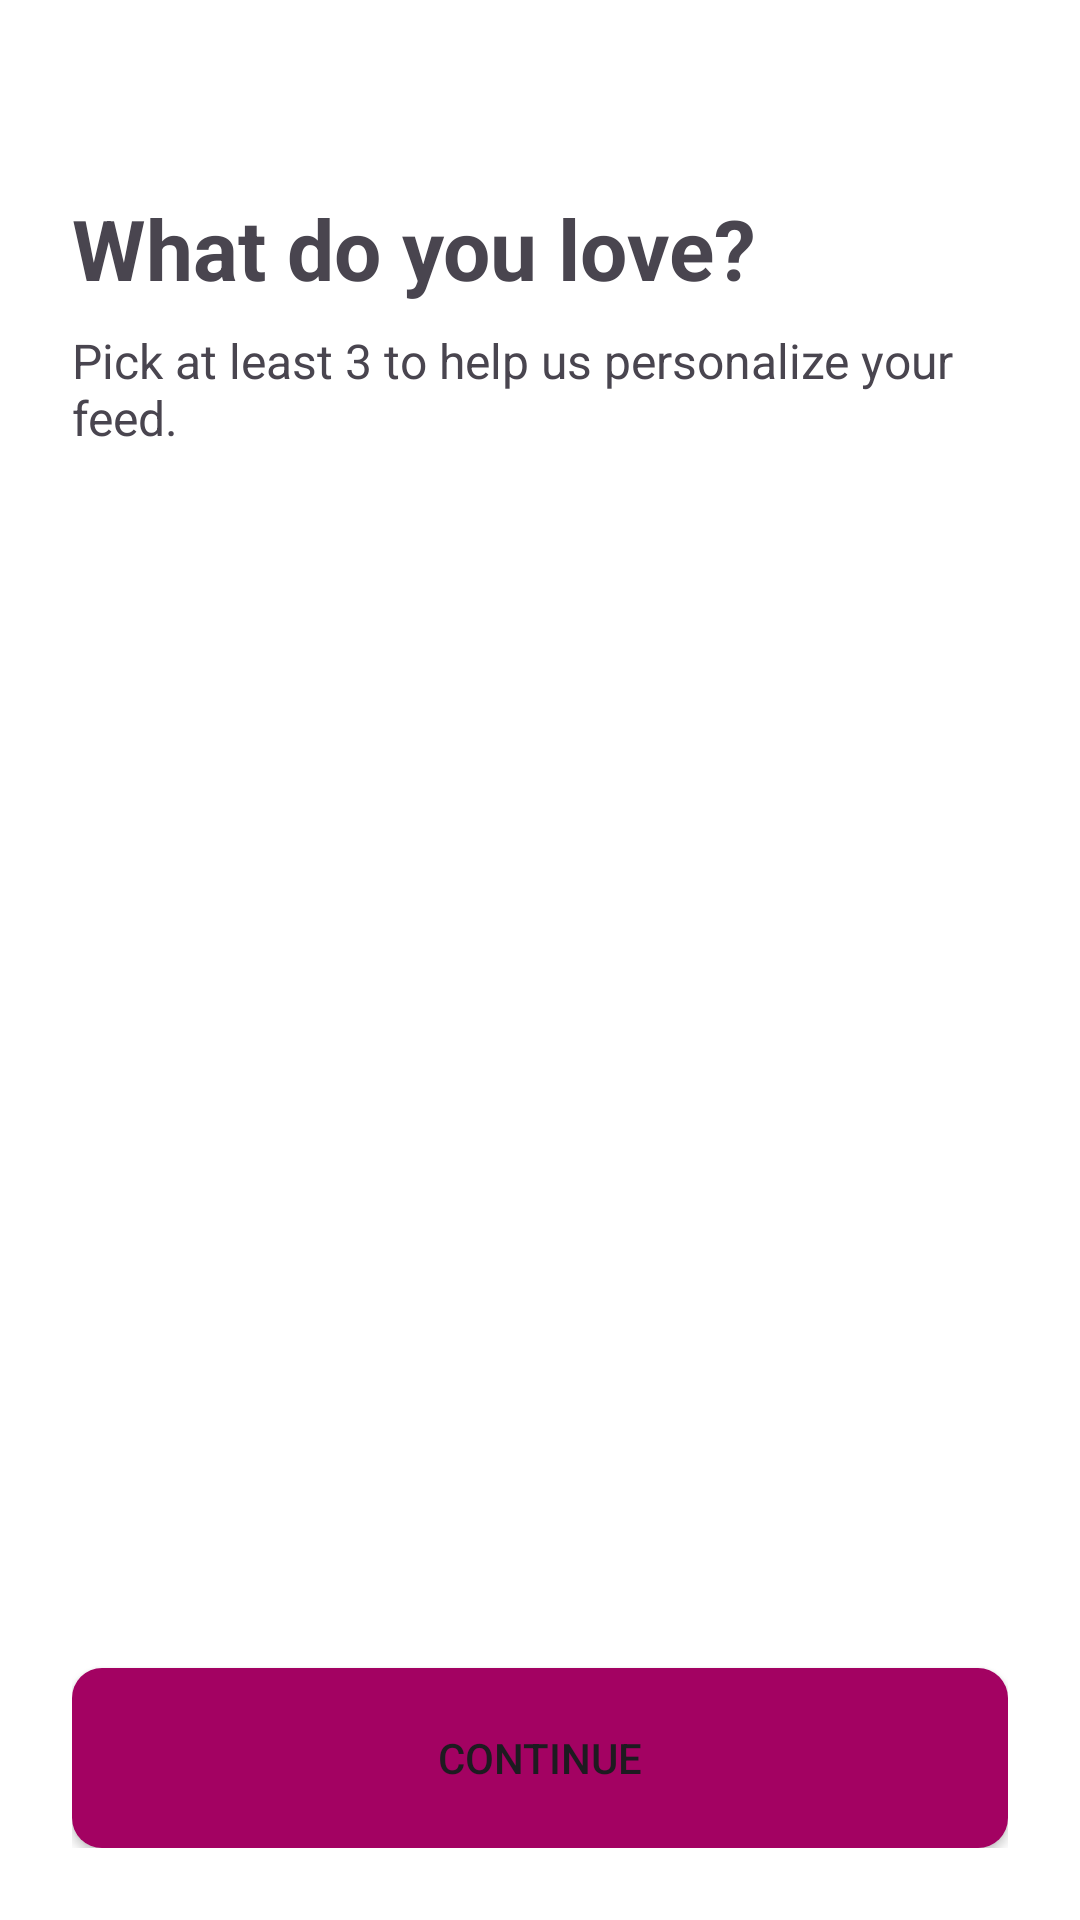

Layout XML and referenced resources for this Android screen:
<!-- AndroidManifest.xml: application theme Theme.Where2Next -->
<!-- res/layout/fragment_onboarding_interests.xml -->
<LinearLayout xmlns:android="http://schemas.android.com/apk/res/android"
    xmlns:app="http://schemas.android.com/apk/res-auto"
    android:layout_width="match_parent"
    android:layout_height="match_parent"
    android:orientation="vertical"
    android:padding="24dp">

    <TextView
        android:layout_width="wrap_content"
        android:layout_height="wrap_content"
        android:text="What do you love?"
        android:textSize="28sp"
        android:textStyle="bold"
        android:layout_marginTop="40dp"/>

    <TextView
        android:layout_width="wrap_content"
        android:layout_height="wrap_content"
        android:text="Pick at least 3 to help us personalize your feed."
        android:textSize="16sp"
        android:layout_marginTop="8dp"
        android:layout_marginBottom="24dp"/>

    <ScrollView
        android:layout_width="match_parent"
        android:layout_height="0dp"
        android:layout_weight="1">

        <com.google.android.material.chip.ChipGroup
            android:id="@+id/chipGroupOnboarding"
            android:layout_width="match_parent"
            android:layout_height="wrap_content"
            app:chipSpacingVertical="12dp"
            app:singleSelection="false">
        </com.google.android.material.chip.ChipGroup>
    </ScrollView>

    <Button
        android:id="@+id/buttonContinueInterests"
        android:layout_width="match_parent"
        android:layout_height="60dp"
        android:text="Continue"
        android:layout_marginTop="16dp"
        android:background="@drawable/button_background"/>
</LinearLayout>
<!-- resources referenced by this layout -->
<resources>
  <!-- drawable button_background (drawable) -->
  <?xml version="1.0" encoding="utf-8"?>
  <selector xmlns:android="http://schemas.android.com/apk/res/android">
      <item>
          <shape android:shape="rectangle">
              <corners android:radius="10dp"/>
              <solid android:color="?attr/colorPrimary"/>
          </shape>
      </item>
  </selector>
  <style name="Theme.Where2Next" parent="Base.Theme.Where2Next">
      </style>
  <style name="Base.Theme.Where2Next" parent="Theme.Material3.DayNight.NoActionBar">
          
          <item name="android:windowLightStatusBar">true</item>
  
          <item name="colorPrimary">@color/brand_magenta</item>
          <item name="colorSecondary">@color/brand_orange</item>
          <item name="colorPrimaryVariant">@color/brand_pink</item>
  
          <item name="android:colorBackground">@color/white</item>
          <item name="colorSurface">@color/white</item>
          <item name="colorOnPrimary">@color/white</item>
          <item name="colorOnSecondary">@color/black</item>
          <item name="colorOnBackground">@color/black</item>
          <item name="colorOnSurface">@color/black</item>
          <item name="colorOnSurfaceVariant">@color/dark_gray</item>
          <item name="colorAccent">@color/muted_white</item>
          <item name="colorTertiary">@color/light_radar_pink</item>
  
          <item name="android:navigationBarColor">@color/brand_magenta</item>
          <item name="android:statusBarColor">@android:color/transparent</item>
  
      </style>
  <color name="brand_magenta">#A30262</color>
  <color name="brand_orange">#Ef7627</color>
  <color name="brand_pink">#D162A4</color>
  <color name="white">#FFFFFFFF</color>
  <color name="black">#FF000000</color>
  <color name="dark_gray">#121212</color>
  <color name="muted_white">#F5F5F5</color>
  <color name="light_radar_pink">#8d3f58</color>
</resources>
